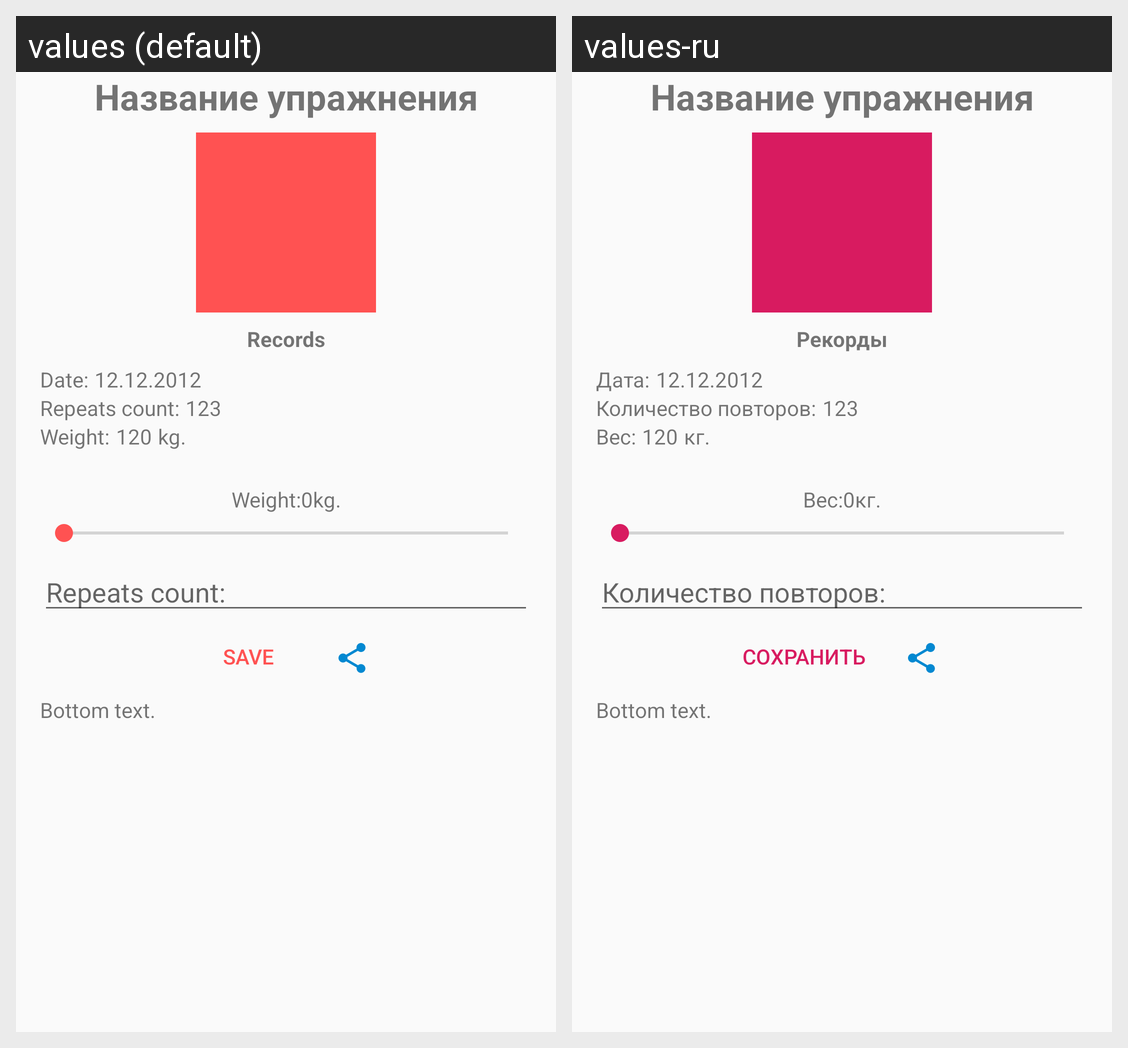

For this localized Android screen grid, give each drawn string resource with its value in every locale shown.
Android screen res/layout/activity_workout_detail.xml rendered under 2 locales, left to right: values (default), values-ru. Device: Nexus 5 (rendered at 1080×1920; each locale shown at half size, 540×960, under a caption strip naming it); theme AppTheme.
Strings drawn on this screen, with the default value and each locale's value (text and hints the layout hard-codes, and strings that could not be matched under every locale, appear in the picture but are not listed):

records_text
  values: Records
  values-ru: Рекорды

date_text
  values: Date:
  values-ru: Дата:

reps_count_text
  values: Repeats count:
  values-ru: Количество повторов:

weight_text
  values: Weight:
  values-ru: Вес:

kg
  values: kg.
  values-ru: кг.

save
  values: Save
  values-ru: Сохранить
